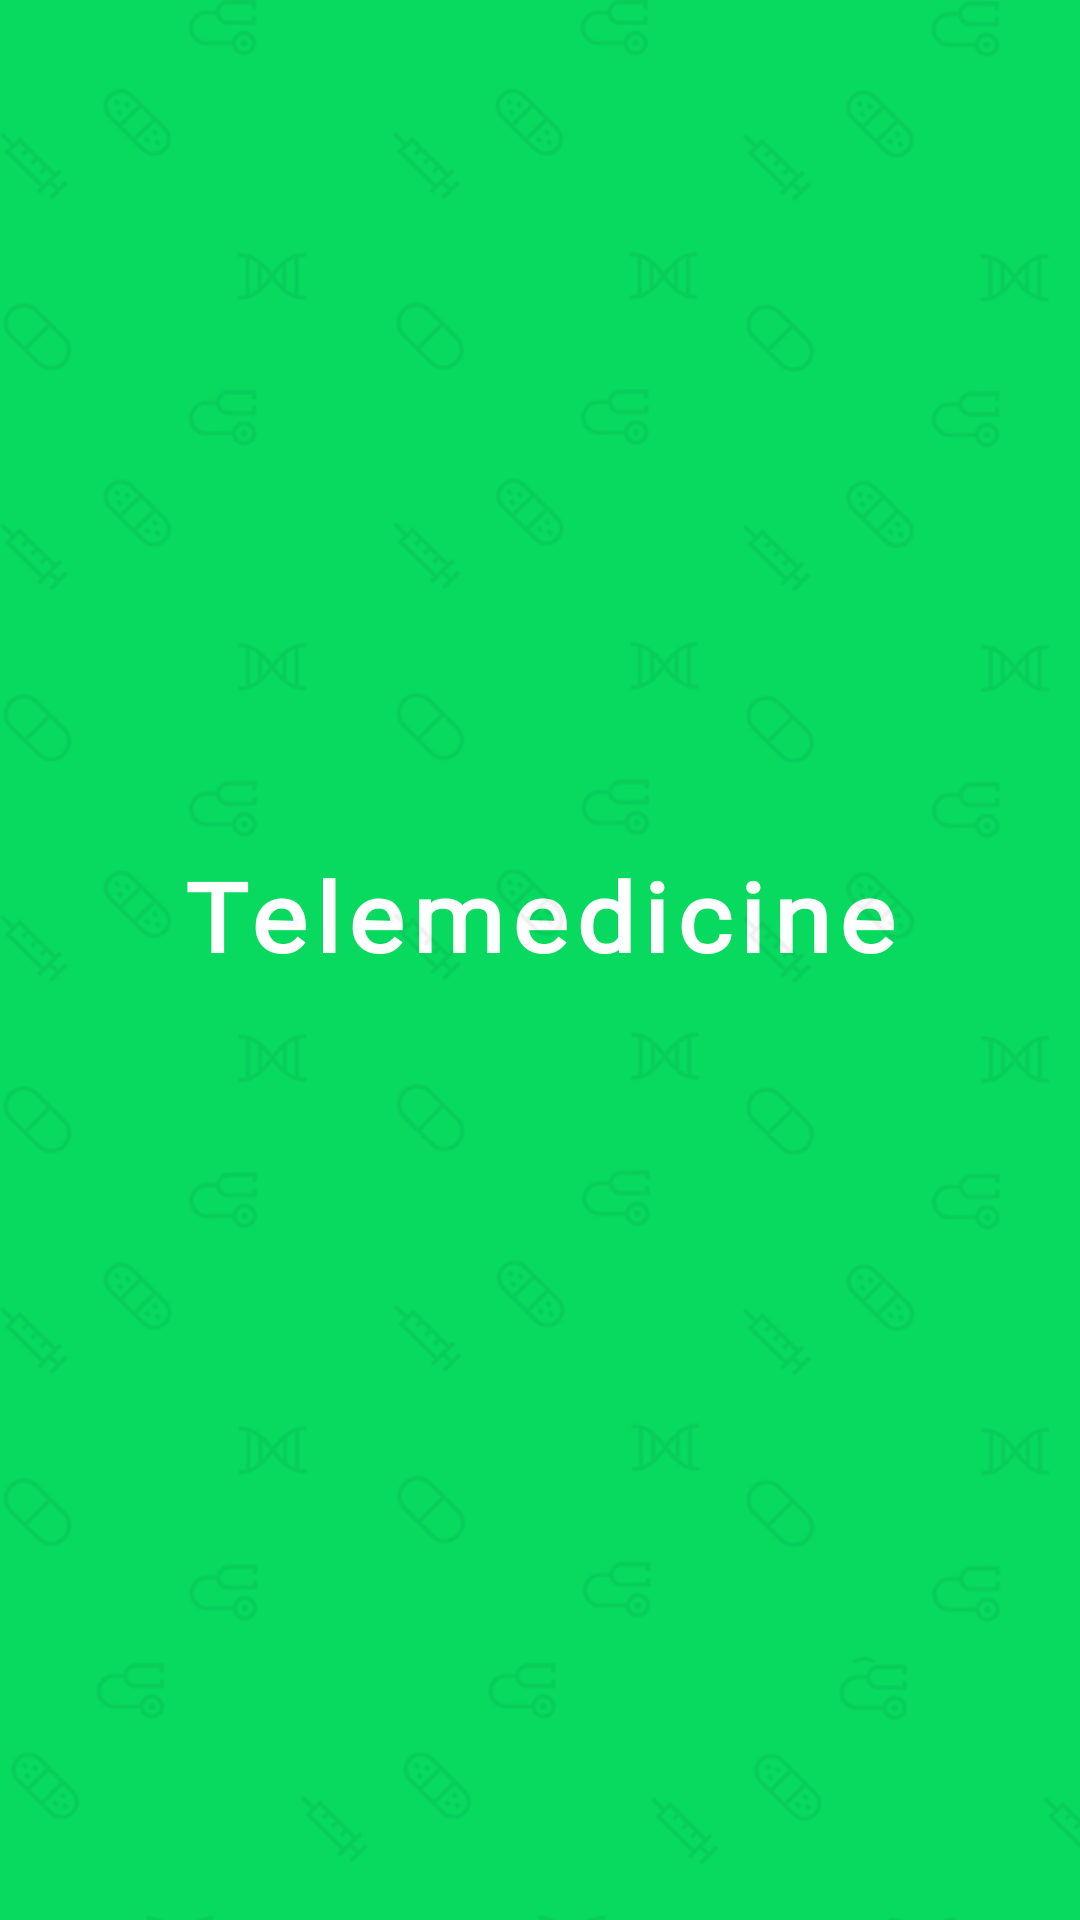

Layout XML and referenced resources for this Android screen:
<!-- AndroidManifest.xml: application theme AppTheme -->
<!-- res/layout/activity_splash.xml -->
<?xml version="1.0" encoding="utf-8"?>
<androidx.constraintlayout.widget.ConstraintLayout xmlns:android="http://schemas.android.com/apk/res/android"
    xmlns:app="http://schemas.android.com/apk/res-auto"
    xmlns:tools="http://schemas.android.com/tools"
    android:id="@+id/ConstraintLayout1"
    android:layout_width="match_parent"
    android:layout_height="match_parent"
    android:background="@color/colorPrimary"
    tools:context=".activities.SplashScreen">

    <TextView
        android:id="@+id/tv_telemedicine"
        android:layout_width="wrap_content"
        android:layout_height="wrap_content"
        android:layout_marginBottom="@dimen/activity_splash_tv_telemedicine_marginBottom"
        android:fontFamily="@font/nunito_bold"
        android:letterSpacing="0.075"
        android:text="@string/telemedicine"
        android:textAlignment="center"
        android:textColor="@color/colorAccent"
        android:textScaleX="1.09"
        android:textSize="@dimen/activity_splash_tv_telemedicine_textSize"
        android:textStyle="normal|bold"
        app:layout_constraintBottom_toBottomOf="parent"
        app:layout_constraintLeft_toLeftOf="parent"
        app:layout_constraintRight_toRightOf="parent"
        app:layout_constraintTop_toTopOf="parent" />

    <View
        android:id="@+id/v_background"
        android:layout_width="0dp"
        android:layout_height="0dp"
        android:background="@drawable/bg"
        app:layout_constraintBottom_toBottomOf="parent"
        app:layout_constraintEnd_toEndOf="parent"
        app:layout_constraintStart_toStartOf="parent"
        app:layout_constraintTop_toTopOf="parent" />

</androidx.constraintlayout.widget.ConstraintLayout>
<!-- resources referenced by this layout -->
<resources>
  <color name="colorAccent">#ffffff</color>
  <color name="colorPrimary">#07DA5F</color>
  <dimen name="activity_splash_tv_telemedicine_marginBottom">30dp</dimen>
  <dimen name="activity_splash_tv_telemedicine_textSize">32sp</dimen>
  
      // activity_welcome
  <!-- drawable bg: png bitmap (drawable, 85558 bytes) -->
  <string name="telemedicine">Telemedicine</string>
  <style name="AppTheme" parent="Theme.AppCompat.Light.DarkActionBar">
          
          <item name="colorPrimary">@color/colorPrimary</item>
          <item name="colorPrimaryDark">@color/colorPrimaryDark</item>
          <item name="colorAccent">@color/colorAccent</item>
      </style>
  <color name="colorPrimaryDark">#ced8dc</color>
</resources>
